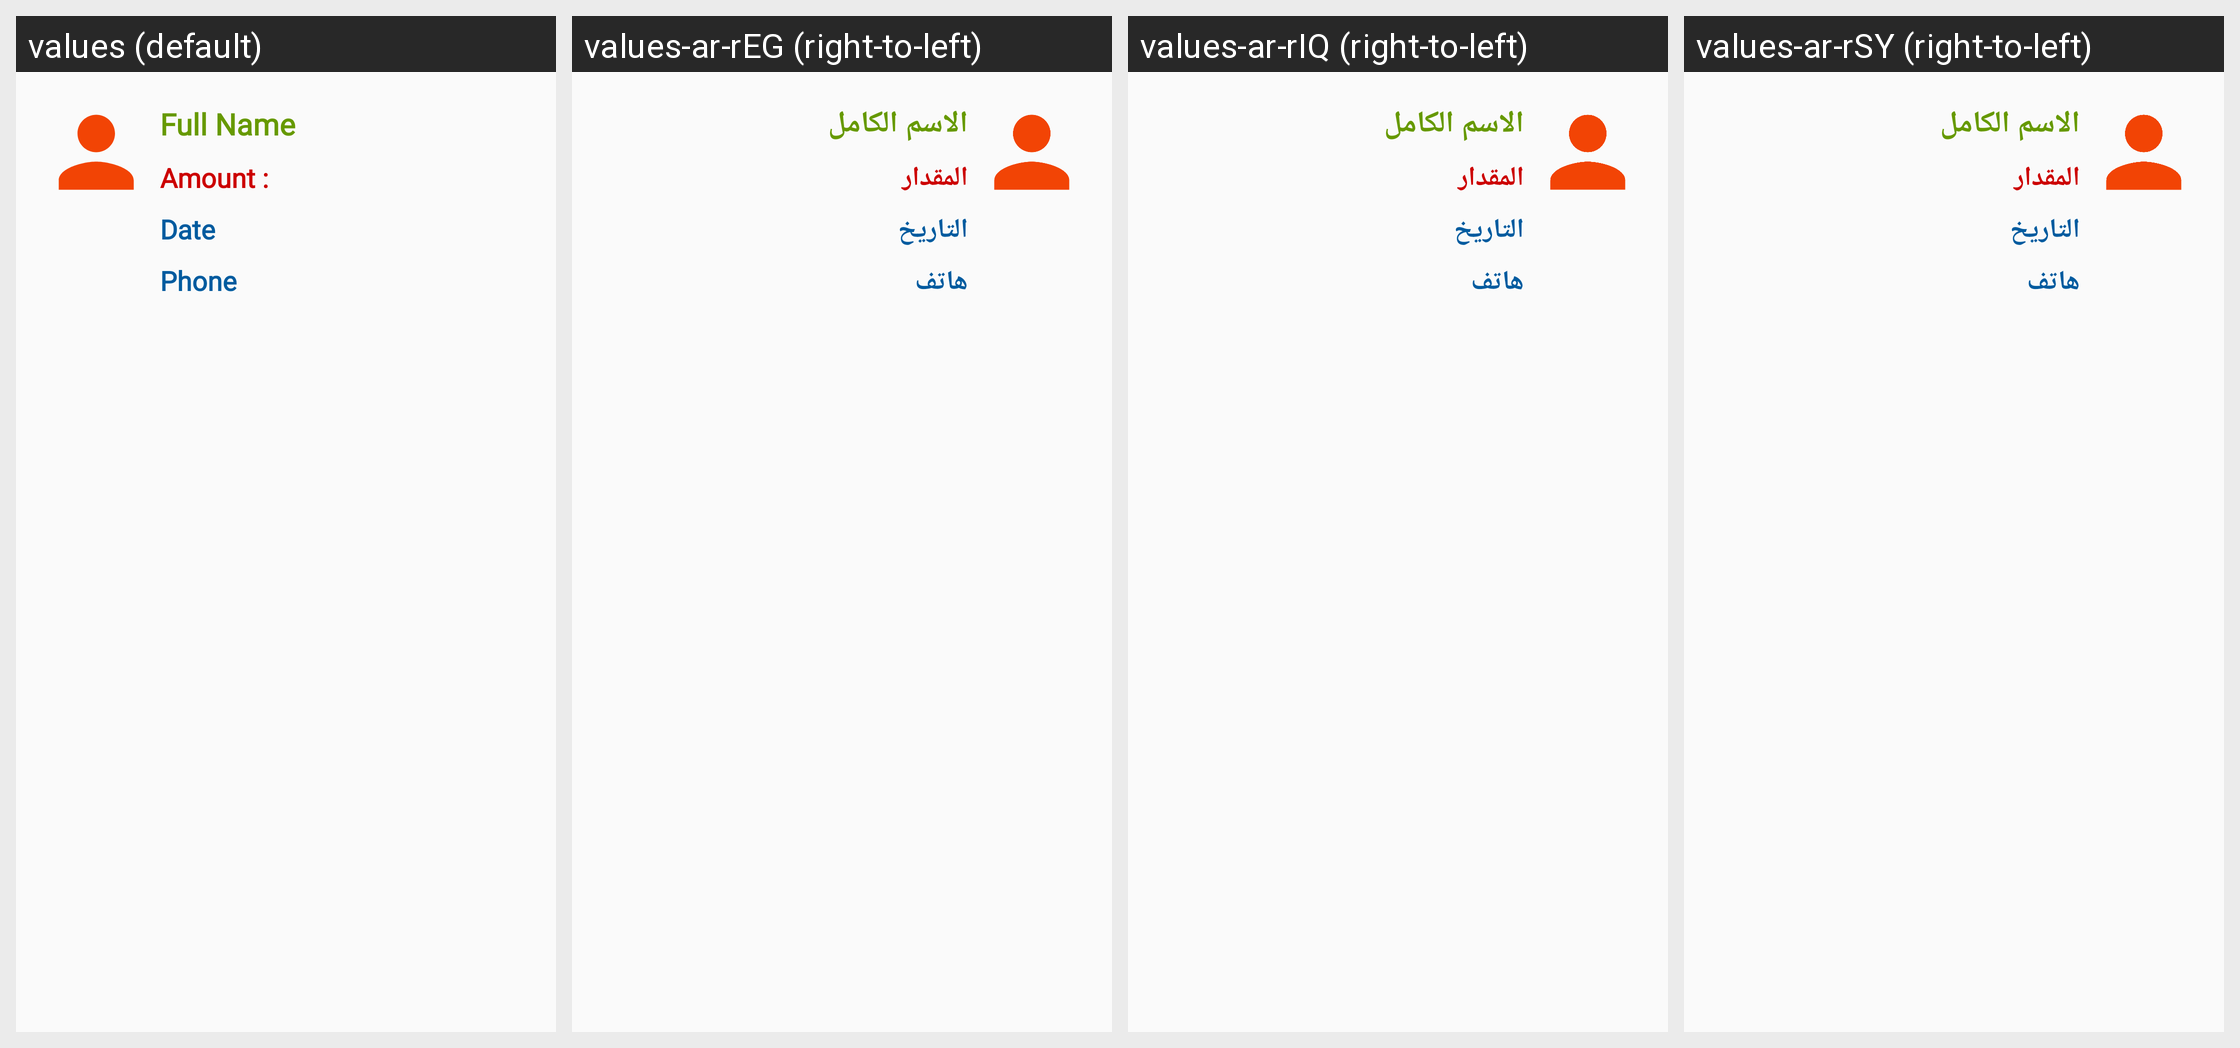

Translations of the strings shown on this Android screen, per locale in the grid:
Android screen res/layout/my_listview.xml rendered under 4 locales, left to right: values (default), values-ar-rEG (right-to-left), values-ar-rIQ (right-to-left), values-ar-rSY (right-to-left). Device: Nexus 5 (rendered at 1080×1920; each locale shown at half size, 540×960, under a caption strip naming it); theme AppTheme.
Other locales in the repository, not shown: values-ar-rJO, values-ar-rLB, values-ar-rQA, values-ar-rSA, values-de-rDE, values-tr-rTR.
Strings drawn on this screen, with the default value and each locale's value (text and hints the layout hard-codes, and strings that could not be matched under every locale, appear in the picture but are not listed):

full_name
  values: Full Name
  values-ar-rEG: الاسم الكامل
  values-ar-rIQ: الاسم الكامل
  values-ar-rSY: الاسم الكامل

amount
  values: Amount :
  values-ar-rEG: المقدار
  values-ar-rIQ: المقدار
  values-ar-rSY: المقدار

date
  values: Date
  values-ar-rEG: التاريخ
  values-ar-rIQ: التاريخ
  values-ar-rSY: التاريخ

phone
  values: Phone
  values-ar-rEG: هاتف
  values-ar-rIQ: هاتف
  values-ar-rSY: هاتف
